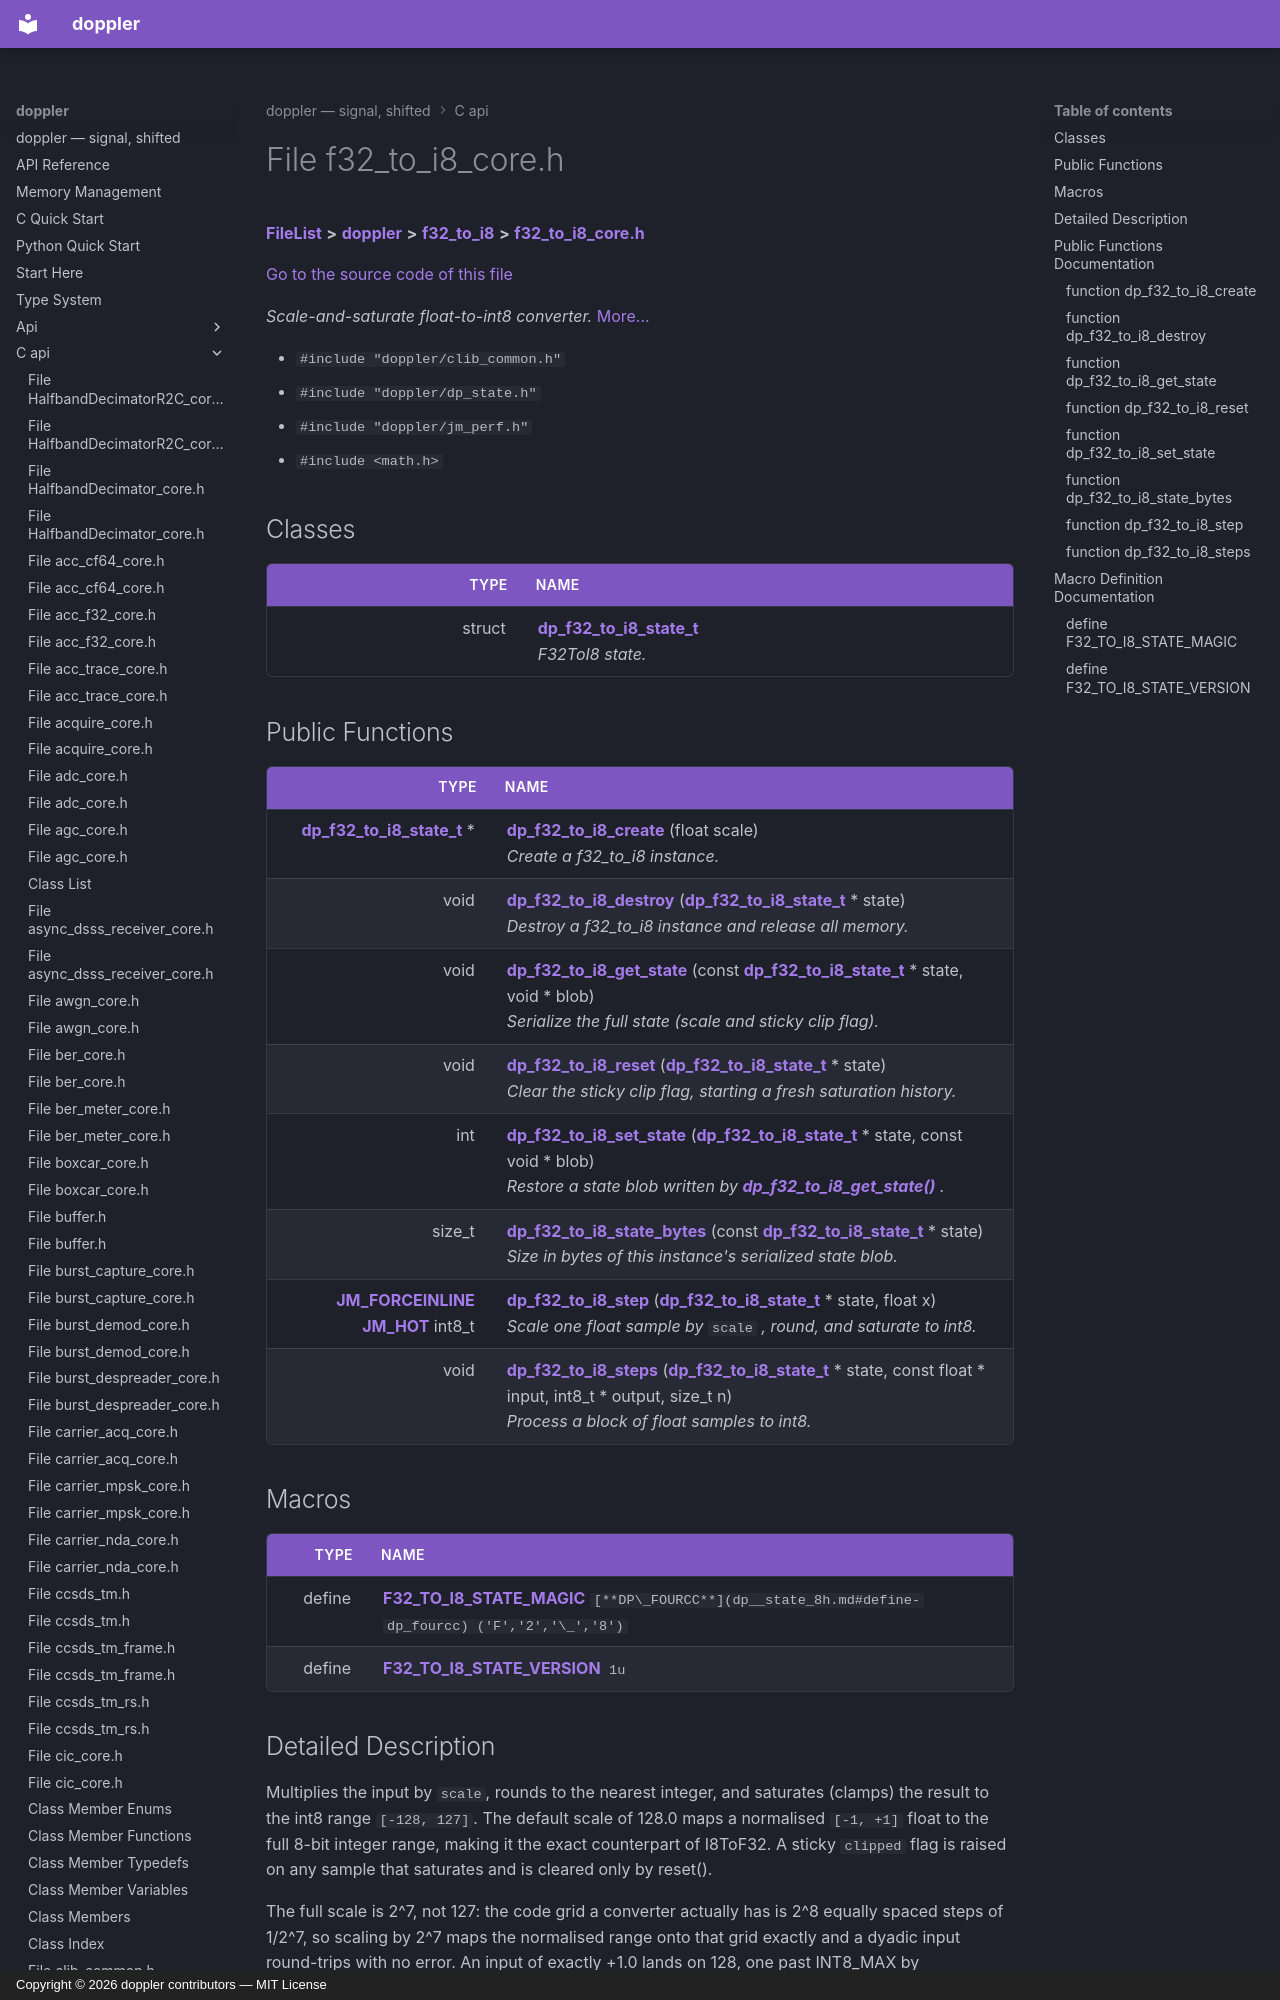

repository: doppler-dsp/doppler · page: c-api/f32__to__i8__core_8h/index.html · generator: mkdocs · copyright: Copyright © 2026 doppler contributors — MIT License



# File f32\_to\_i8\_core.h



[**FileList**](files.md) **>** [**doppler**](dir_c8eead50fa73fbaea26b38d49c33a8a7.md) **>** [**f32\_to\_i8**](dir_ed78fc1c59eed5a28e12ccfcd3b5d37e.md) **>** [**f32\_to\_i8\_core.h**](f32__to__i8__core_8h.md)

[Go to the source code of this file](f32__to__i8__core_8h_source.md)

_Scale-and-saturate float-to-int8 converter._ [More...](#detailed-description)

* `#include "doppler/clib_common.h"`
* `#include "doppler/dp_state.h"`
* `#include "doppler/jm_perf.h"`
* `#include <math.h>`















## Classes

| Type | Name |
| ---: | :--- |
| struct | [**dp\_f32\_to\_i8\_state\_t**](structdp__f32__to__i8__state__t.md) <br>_F32ToI8 state._  |






















## Public Functions

| Type | Name |
| ---: | :--- |
|  [**dp\_f32\_to\_i8\_state\_t**](structdp__f32__to__i8__state__t.md) \* | [**dp\_f32\_to\_i8\_create**](#function-dp_f32_to_i8_create) (float scale) <br>_Create a f32\_to\_i8 instance._  |
|  void | [**dp\_f32\_to\_i8\_destroy**](#function-dp_f32_to_i8_destroy) ([**dp\_f32\_to\_i8\_state\_t**](structdp__f32__to__i8__state__t.md) \* state) <br>_Destroy a f32\_to\_i8 instance and release all memory._  |
|  void | [**dp\_f32\_to\_i8\_get\_state**](#function-dp_f32_to_i8_get_state) (const [**dp\_f32\_to\_i8\_state\_t**](structdp__f32__to__i8__state__t.md) \* state, void \* blob) <br>_Serialize the full state (scale and sticky clip flag)._  |
|  void | [**dp\_f32\_to\_i8\_reset**](#function-dp_f32_to_i8_reset) ([**dp\_f32\_to\_i8\_state\_t**](structdp__f32__to__i8__state__t.md) \* state) <br>_Clear the sticky clip flag, starting a fresh saturation history._  |
|  int | [**dp\_f32\_to\_i8\_set\_state**](#function-dp_f32_to_i8_set_state) ([**dp\_f32\_to\_i8\_state\_t**](structdp__f32__to__i8__state__t.md) \* state, const void \* blob) <br>_Restore a state blob written by_ [_**dp\_f32\_to\_i8\_get\_state()**_](f32__to__i8__core_8h.md#function-dp_f32_to_i8_get_state) _._ |
|  size\_t | [**dp\_f32\_to\_i8\_state\_bytes**](#function-dp_f32_to_i8_state_bytes) (const [**dp\_f32\_to\_i8\_state\_t**](structdp__f32__to__i8__state__t.md) \* state) <br>_Size in bytes of this instance's serialized state blob._  |
|  [**JM\_FORCEINLINE**](jm__perf_8h.md#define-jm_forceinline) [**JM\_HOT**](jm__perf_8h.md#define-jm_hot) int8\_t | [**dp\_f32\_to\_i8\_step**](#function-dp_f32_to_i8_step) ([**dp\_f32\_to\_i8\_state\_t**](structdp__f32__to__i8__state__t.md) \* state, float x) <br>_Scale one float sample by_ `scale` _, round, and saturate to int8._ |
|  void | [**dp\_f32\_to\_i8\_steps**](#function-dp_f32_to_i8_steps) ([**dp\_f32\_to\_i8\_state\_t**](structdp__f32__to__i8__state__t.md) \* state, const float \* input, int8\_t \* output, size\_t n) <br>_Process a block of float samples to int8._  |
